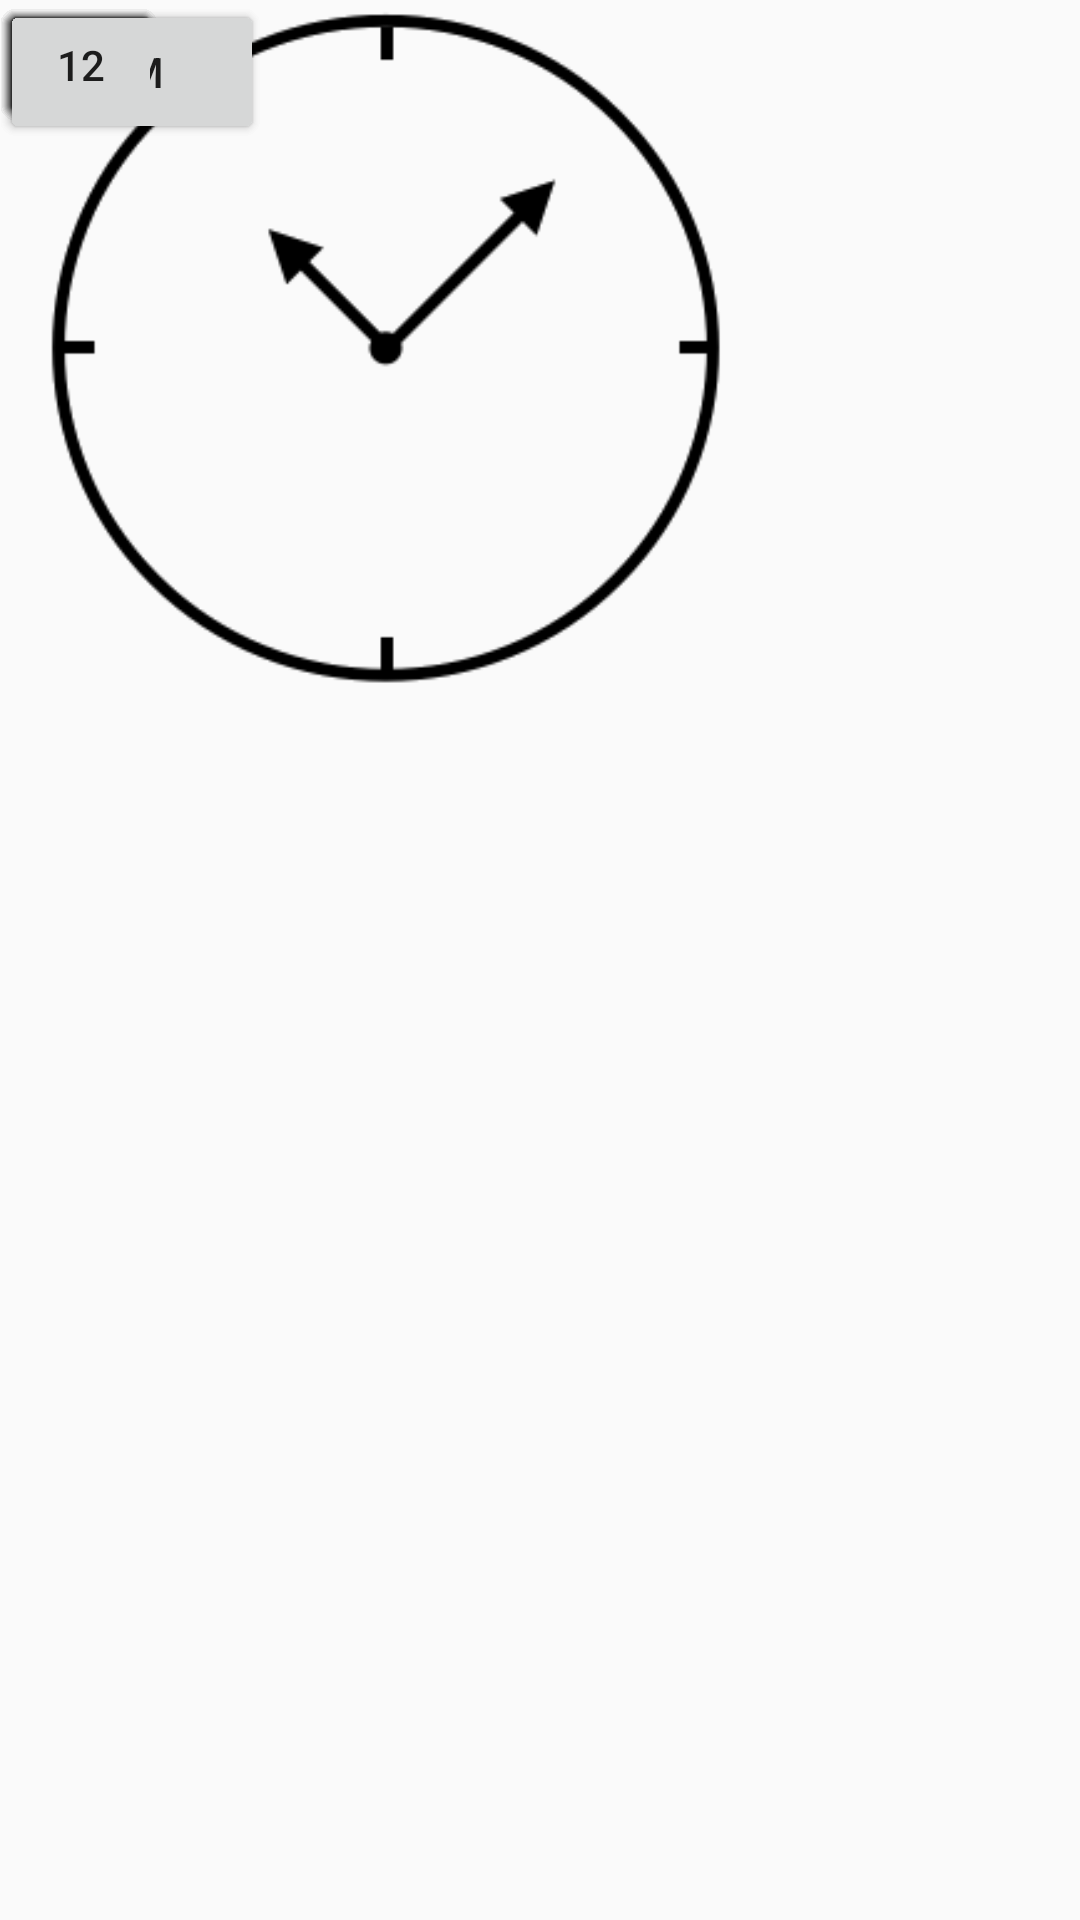

Produce the Android XML layout that renders to this screen, including the resource entries it uses.
<!-- AndroidManifest.xml: application theme AppTheme -->
<!-- res/layout/set_time.xml -->
<?xml version="1.0" encoding="utf-8"?>
<LinearLayout xmlns:android="http://schemas.android.com/apk/res/android"
    xmlns:app="http://schemas.android.com/apk/res-auto"
    xmlns:tools="http://schemas.android.com/tools"
    android:orientation="vertical" android:layout_width="match_parent"
    android:layout_height="match_parent">

    <android.support.constraint.ConstraintLayout
        android:layout_width="match_parent"
        android:layout_height="match_parent">

        <ImageView
            android:id="@+id/imageView2"
            android:layout_width="258dp"
            android:layout_height="234dp"
            app:srcCompat="@drawable/clock"
            tools:layout_editor_absoluteX="63dp"
            tools:layout_editor_absoluteY="166dp" />

        <Button
            android:id="@+id/button"
            android:layout_width="wrap_content"
            android:layout_height="wrap_content"
            android:text="AM"
            tools:layout_editor_absoluteX="63dp"
            tools:layout_editor_absoluteY="58dp" />

        <Button
            android:id="@+id/button2"
            android:layout_width="wrap_content"
            android:layout_height="wrap_content"
            android:text="PM"
            tools:layout_editor_absoluteX="233dp"
            tools:layout_editor_absoluteY="58dp" />

        <Button
            android:id="@+id/button3"
            android:layout_width="54dp"
            android:layout_height="43dp"
            android:text="11"
            tools:layout_editor_absoluteX="83dp"
            tools:layout_editor_absoluteY="144dp" />

        <Button
            android:id="@+id/button15"
            android:layout_width="54dp"
            android:layout_height="43dp"
            android:text="10"
            tools:layout_editor_absoluteX="29dp"
            tools:layout_editor_absoluteY="196dp" />

        <Button
            android:id="@+id/button14"
            android:layout_width="54dp"
            android:layout_height="43dp"
            android:text="09"
            tools:layout_editor_absoluteX="16dp"
            tools:layout_editor_absoluteY="262dp" />

        <Button
            android:id="@+id/am_03"
            android:layout_width="54dp"
            android:layout_height="43dp"
            android:text="03"
            tools:layout_editor_absoluteX="314dp"
            tools:layout_editor_absoluteY="262dp" />

        <Button
            android:id="@+id/button5"
            android:layout_width="54dp"
            android:layout_height="43dp"
            android:text="07"
            tools:layout_editor_absoluteX="83dp"
            tools:layout_editor_absoluteY="381dp" />

        <Button
            android:id="@+id/button12"
            android:layout_width="54dp"
            android:layout_height="43dp"
            android:text="08"
            tools:layout_editor_absoluteX="29dp"
            tools:layout_editor_absoluteY="326dp" />

        <Button
            android:id="@+id/button13"
            android:layout_width="54dp"
            android:layout_height="43dp"
            android:text="06"
            tools:layout_editor_absoluteX="165dp"
            tools:layout_editor_absoluteY="400dp" />

        <Button
            android:id="@+id/button4"
            android:layout_width="54dp"
            android:layout_height="43dp"
            android:text="05"
            tools:layout_editor_absoluteX="248dp"
            tools:layout_editor_absoluteY="381dp" />

        <Button
            android:id="@+id/button11"
            android:layout_width="54dp"
            android:layout_height="43dp"
            android:text="04"
            tools:layout_editor_absoluteX="302dp"
            tools:layout_editor_absoluteY="326dp" />

        <Button
            android:id="@+id/am_02"
            android:layout_width="54dp"
            android:layout_height="43dp"
            android:text="02"
            tools:layout_editor_absoluteX="302dp"
            tools:layout_editor_absoluteY="196dp" />

        <Button
            android:id="@+id/am_01"
            android:layout_width="54dp"
            android:layout_height="43dp"
            android:text="01"
            tools:layout_editor_absoluteX="248dp"
            tools:layout_editor_absoluteY="144dp" />

        <Button
            android:id="@+id/button8"
            android:layout_width="54dp"
            android:layout_height="43dp"
            android:text="12"
            tools:layout_editor_absoluteX="165dp"
            tools:layout_editor_absoluteY="123dp" />
    </android.support.constraint.ConstraintLayout>
</LinearLayout>
<!-- resources referenced by this layout -->
<resources>
  <!-- drawable clock: png bitmap (drawable, 7528 bytes) -->
  <style name="AppTheme" parent="Theme.AppCompat.Light.NoActionBar">
          
          <item name="colorPrimary">@color/statusbar</item>
          <item name="colorPrimaryDark">@color/statusbar</item>
          <item name="colorAccent">@color/statusbar</item>
      </style>
  <color name="statusbar">#74c66c</color>
</resources>
